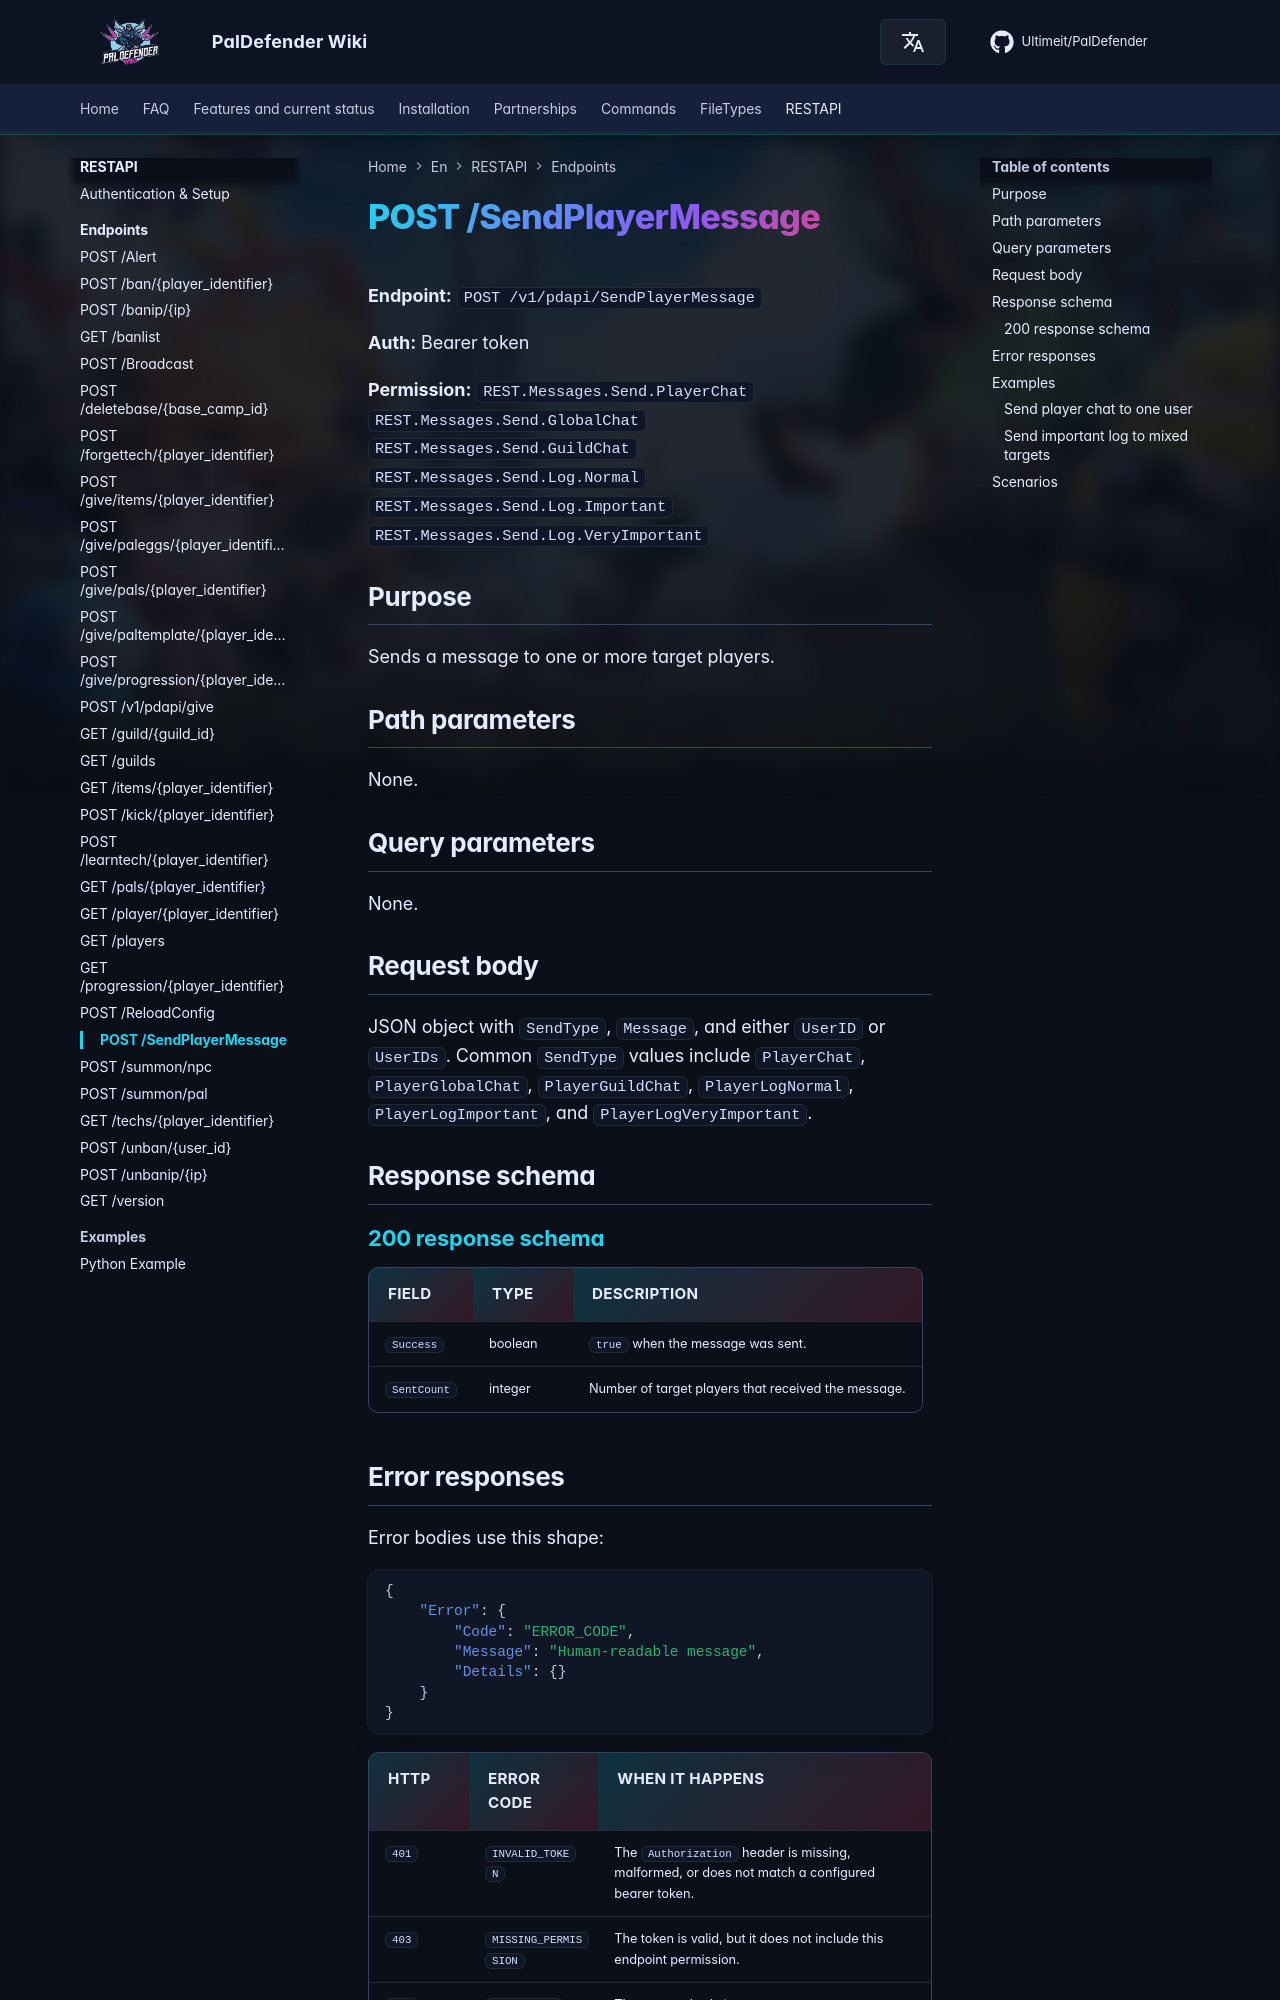

repository: Ultimeit/PalDefender · page: RESTAPI/Endpoints/send-player-message/index.html · generator: mkdocs

# POST /SendPlayerMessage



**Endpoint:** `POST /v1/pdapi/SendPlayerMessage`

**Auth:** Bearer token

**Permission:** `REST.Messages.Send.PlayerChat`<br>`REST.Messages.Send.GlobalChat`<br>`REST.Messages.Send.GuildChat`<br>`REST.Messages.Send.Log.Normal`<br>`REST.Messages.Send.Log.Important`<br>`REST.Messages.Send.Log.VeryImportant`

## Purpose

Sends a message to one or more target players.

## Path parameters

None.

## Query parameters

None.

## Request body

JSON object with `SendType`, `Message`, and either `UserID` or `UserIDs`. Common `SendType` values include `PlayerChat`, `PlayerGlobalChat`, `PlayerGuildChat`, `PlayerLogNormal`, `PlayerLogImportant`, and `PlayerLogVeryImportant`.

## Response schema

--8<-- "_snippets/restapi/schemas/send-player-message.md"
